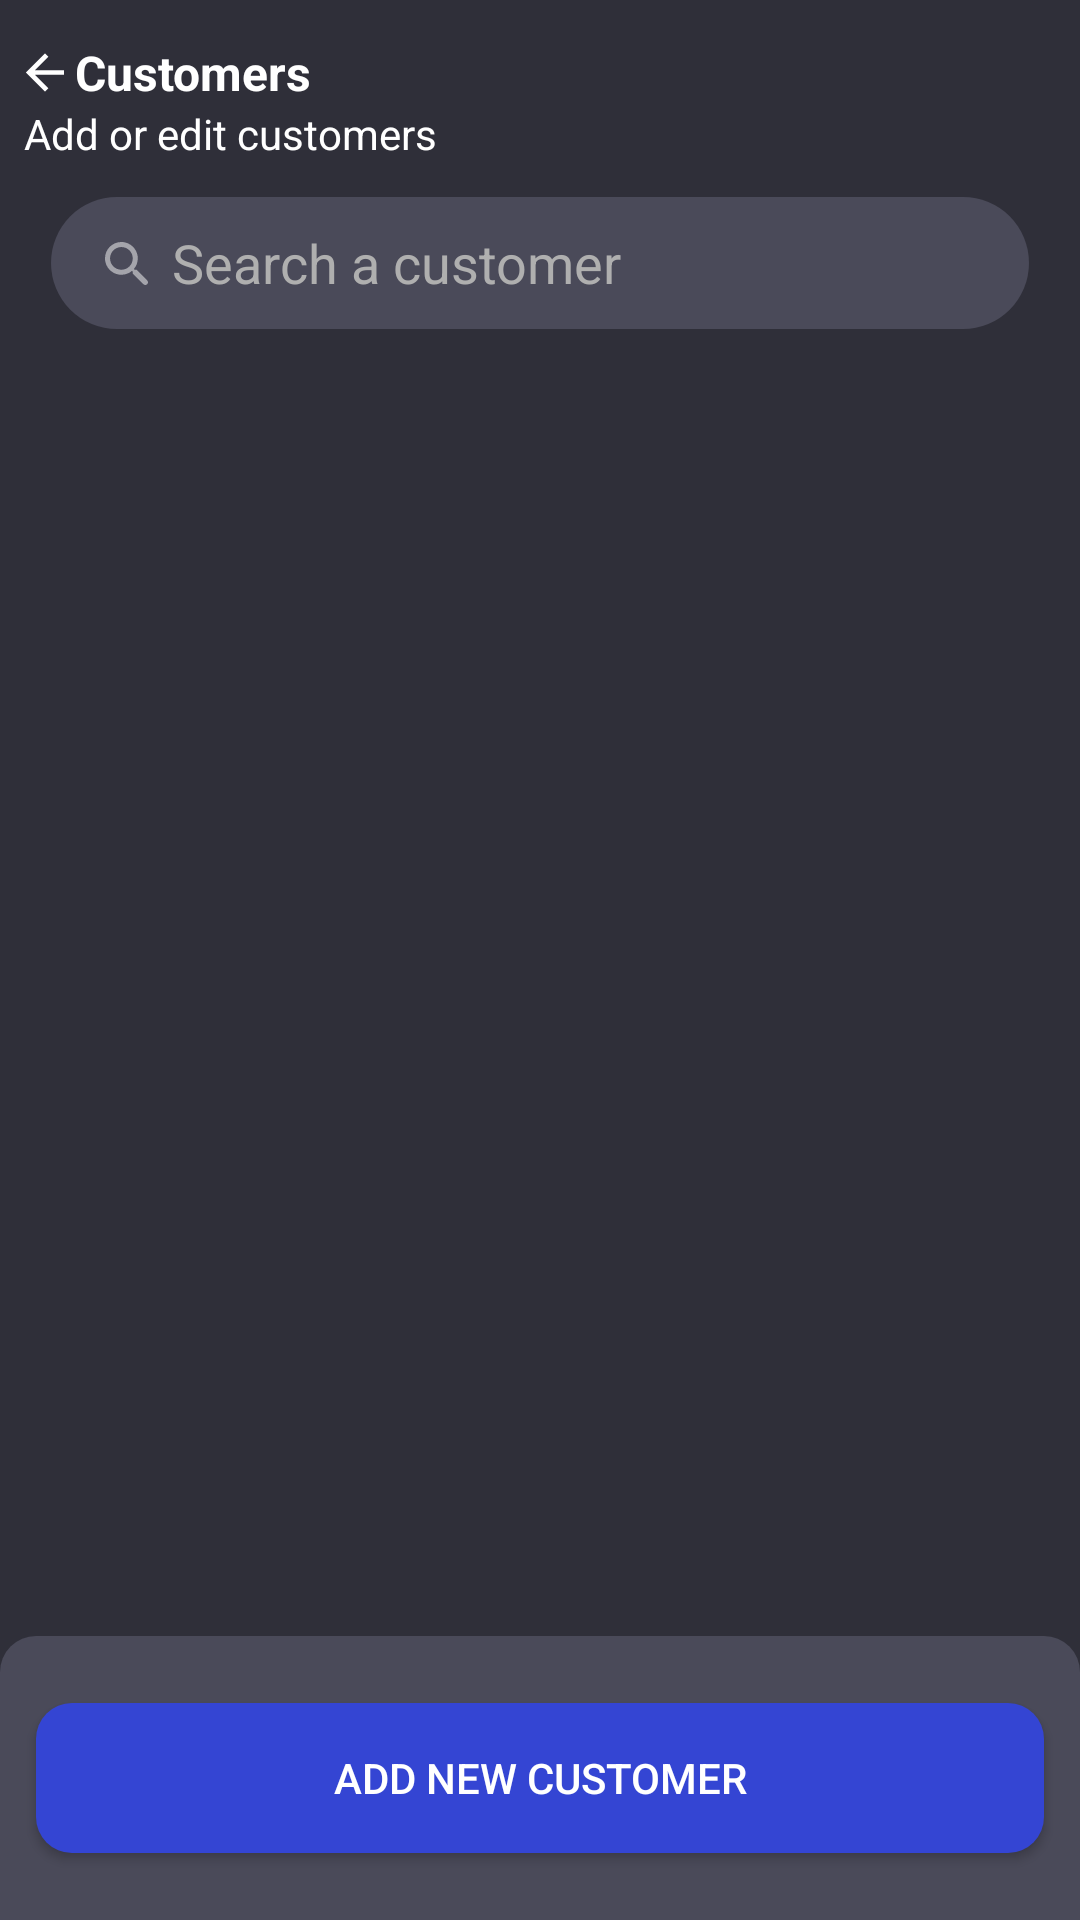

This screen was rendered from an Android layout file. Write that file and the resources it references.
<!-- AndroidManifest.xml: application theme Theme.FuelTransHHT -->
<!-- res/layout/fragment_customer.xml -->
<?xml version="1.0" encoding="utf-8"?>
<layout xmlns:android="http://schemas.android.com/apk/res/android"
    xmlns:app="http://schemas.android.com/apk/res-auto">

    <LinearLayout
        android:layout_width="match_parent"
        android:layout_height="match_parent"
        android:orientation= "vertical"
        android:weightSum = "10"
        android:background="@color/background"
        >


        <LinearLayout
            android:layout_width="match_parent"
            android:layout_height="0dp"
            android:layout_weight='1.0'
            android:paddingStart="@dimen/padding_10"
            android:gravity="left|center"
            android:weightSum="2"
            android:orientation= "horizontal"
            >

            <LinearLayout
                android:layout_width="0dp"
                android:layout_height="match_parent"
                android:layout_weight="1.3"
                android:orientation="vertical"
                android:gravity="center"
                >

                <TextView
                    android:id="@+id/title"
                    android:layout_width="match_parent"
                    android:layout_height="wrap_content"
                    android:text="Customers"
                    android:drawableStart="@drawable/ic_arrow_back"
                    android:drawablePadding='@dimen/padding_5'
                    android:textSize="@dimen/fontsize_20"
                    android:paddingTop="@dimen/padding_10"
                    android:textStyle="bold"
                    android:textColor = "@color/white"
                    android:layout_gravity="bottom"
                    />


                <TextView
                    android:id="@+id/subTitle"
                    android:layout_width="match_parent"
                    android:layout_height="wrap_content"
                    android:text="Add or edit customers"
                    android:textSize="@dimen/fontsize_16"
                    android:paddingBottom="@dimen/padding_5"
                    android:textColor = "@color/white"
                    />

            </LinearLayout>





        </LinearLayout>

        <LinearLayout
            android:layout_width="match_parent"
            android:layout_height="0dp"
            android:layout_weight=".7"
            android:layout_marginHorizontal="@dimen/padding_20"
            android:layout_marginTop="@dimen/padding_5"
            android:background="@drawable/grey_rounded_corner"
            android:orientation="horizontal"
            android:weightSum="1"
            >

            <ImageView
                android:layout_width="0dp"
                android:layout_height="match_parent"
                android:src="@drawable/ic_search_faded"
                android:layout_weight=".1"
                android:paddingLeft="@dimen/padding_20"

                android:paddingVertical="@dimen/padding_10"
                />

            <EditText
                android:layout_width="0dp"
                android:layout_height="match_parent"
                android:layout_weight=".9"
                android:hint="Search a customer"
                android:layout_marginLeft="@dimen/padding_10"
                android:filterTouchesWhenObscured="true"
                android:background="@null"
                android:textColorHint="@color/status_light_grey"
                android:textColor="@color/status_light_grey"
                />



        </LinearLayout>





        <androidx.recyclerview.widget.RecyclerView
            android:layout_width="match_parent"
            android:layout_height="0dp"
            android:layout_marginTop="@dimen/padding_10"
            android:layout_weight="6.8"
            android:id="@+id/recylerview"/>



        <LinearLayout
            android:layout_width="match_parent"
            android:layout_height="0dp"
            android:layout_weight='1.5'
            android:background="@drawable/rounded_button"
            android:gravity="center"
            android:orientation= "vertical"
            >

            <Button
                android:id="@+id/btnSubmit"
                android:layout_width="match_parent"
                android:layout_height="@dimen/padding_60"
                android:layout_marginHorizontal="@dimen/padding_15"
                android:background="@drawable/button_background"
                android:text="ADD NEW CUSTOMER"
                android:textColor="@color/white"
                android:filterTouchesWhenObscured="true"
                android:textSize="@dimen/fontsize_18"
                />

        </LinearLayout>



    </LinearLayout>



</layout>
<!-- resources referenced by this layout -->
<resources>
  <color name="background">#2F2F39</color>
  <color name="status_light_grey">#AFAFAF</color>
  <color name="white">#FFFFFF</color>
  <dimen name="fontsize_16">16sp</dimen>
  <dimen name="fontsize_18">18sp</dimen>
  <dimen name="fontsize_20">18sp</dimen>
  <dimen name="padding_10">10dp</dimen>
  <dimen name="padding_15">15dp</dimen>
  <dimen name="padding_20">20dp</dimen>
  <dimen name="padding_5">5dp</dimen>
  <dimen name="padding_60">60dp</dimen>
  <!-- drawable button_background (drawable) -->
  <?xml version="1.0" encoding="utf-8"?>
  <ripple xmlns:android="http://schemas.android.com/apk/res/android"
      android:color="@color/button_blue_light">
      <item android:id="@android:id/mask">
          <shape android:shape="rectangle">
              <solid
                  android:color="@color/button_blue_light" />
              <corners android:radius="@dimen/padding_15" />
          </shape>
      </item>
  
      <item android:id="@android:id/background">
          <shape android:shape="rectangle">
              <gradient
                  android:angle="90"
                  android:endColor="@color/button_blue"
                  android:startColor="@color/button_blue"
                  android:type="linear" />
              <corners android:radius="@dimen/padding_15" />
          </shape>
      </item>
  </ripple>
  <!-- drawable grey_rounded_corner (drawable) -->
  <?xml version="1.0" encoding="UTF-8"?>
  <shape xmlns:android="http://schemas.android.com/apk/res/android">
      <solid android:color="@color/grey_editext"/>
  
  
  
      <padding android:left="1dp"
          android:top="1dp"
          android:right="1dp"
          android:bottom="1dp" />
  
      <corners android:radius="@dimen/padding_150" />
  </shape>
  <!-- drawable ic_arrow_back (drawable) -->
  <vector xmlns:android="http://schemas.android.com/apk/res/android"
      android:width="14dp"
      android:height="13dp"
      android:viewportWidth="14"
      android:viewportHeight="13">
    <path
        android:pathData="M13.3457,7.2793L13.3457,5.7207L3.6973,5.7207L8.1133,1.2676L7,0.1543L0.6543,6.5L7,12.8457L8.1133,11.7324L3.6973,7.2793L13.3457,7.2793Z"
        android:fillColor="#ffffff"/>
  </vector>
  <!-- drawable rounded_button (drawable) -->
  <?xml version="1.0" encoding="utf-8"?>
  <shape xmlns:android="http://schemas.android.com/apk/res/android"
      android:shape="rectangle"
      android:padding="10dp">
  
      <solid android:color="@color/grey_editext" />
      <corners
          android:bottomRightRadius="0dp"
          android:bottomLeftRadius="0dp"
          android:topLeftRadius="@dimen/padding_15"
          android:topRightRadius="@dimen/padding_15" />
  
  </shape>
  <style name="Theme.FuelTransHHT" parent="Theme.MaterialComponents.DayNight.NoActionBar">
          
  
          <item name="colorPrimaryVariant">@color/black</item>
          <item name="colorOnPrimary">@color/black</item>
          
          <item name="colorSecondary">@color/teal_200</item>
          <item name="colorSecondaryVariant">@color/black</item>
          <item name="colorOnSecondary">@color/black</item>
          
          <item name="android:statusBarColor" tools:targetApi="l">?attr/colorPrimaryVariant</item>
          
      </style>
  <color name="button_blue_light">#0B1671</color>
  <color name="button_blue">#3445D3</color>
  <color name="grey_editext">#4A4A59</color>
  <dimen name="padding_150">150dp</dimen>
  <color name="black">#FF000000</color>
  <color name="teal_200">#FF03DAC5</color>
</resources>
